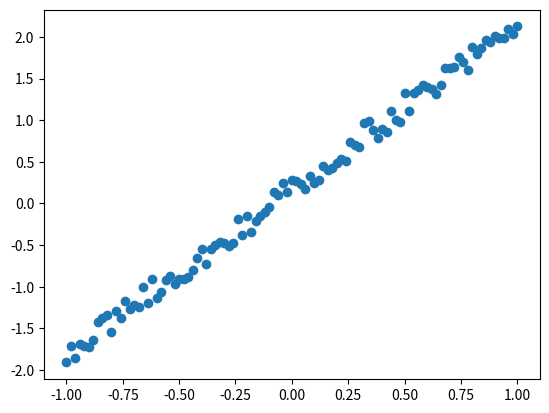

Source code (Python):
#-*- coding:utf-8 -*-

"""
"""
import numpy as np
import matplotlib.pyplot as plt
x_train = np.linspace(-1,1,101)
print(x_train)
y_train = 2*x_train + np.random.rand(*x_train.shape)*0.33
print(x_train.shape)
print(y_train)
print(*x_train.shape)
print(x_train.shape)
m = [1,2]
print(type(m))
plt.scatter(x_train,y_train)
plt.show()
